The GitHub repository AmbiTyga/Bio-VI-BERT contains a labelled image folder "Train" with 16 categories: Ascaris lumbricoides, Cryptosporidium sp, Cyclospora cayetanensis, Dibothriocephalus latus, Echinococcus granulosus, Entamoeba histolytica, Enterobius vermicularis, Giardia duodenalis, Hymenolepis spp, Plasmodium falciparum, Plasmodium knowlesi, Plasmodium malariae, Plasmodium ovale, Plasmodium vivax, Sarcocystis sp, Trichuris trichuria. Examples follow, each with its label.

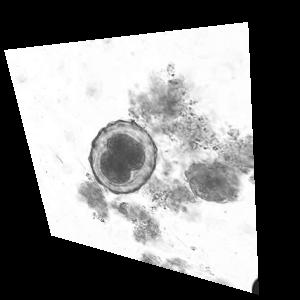
Label: Ascaris lumbricoides

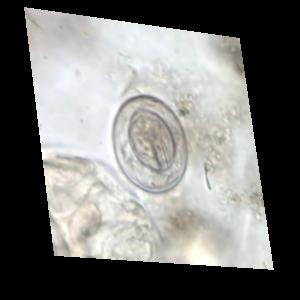
Label: Hymenolepis spp

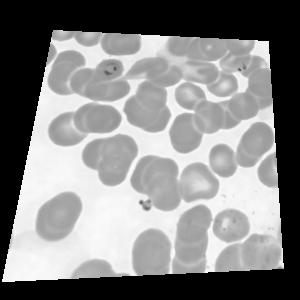
Label: Plasmodium knowlesi

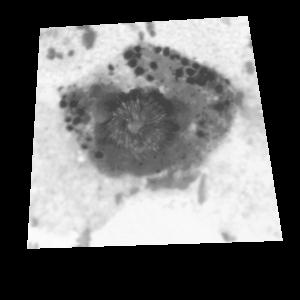
Label: Echinococcus granulosus

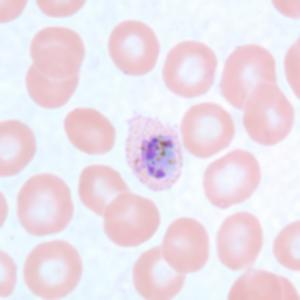
Label: Plasmodium ovale

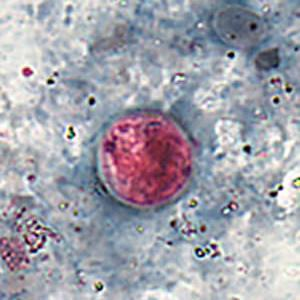
Label: Cyclospora cayetanensis
